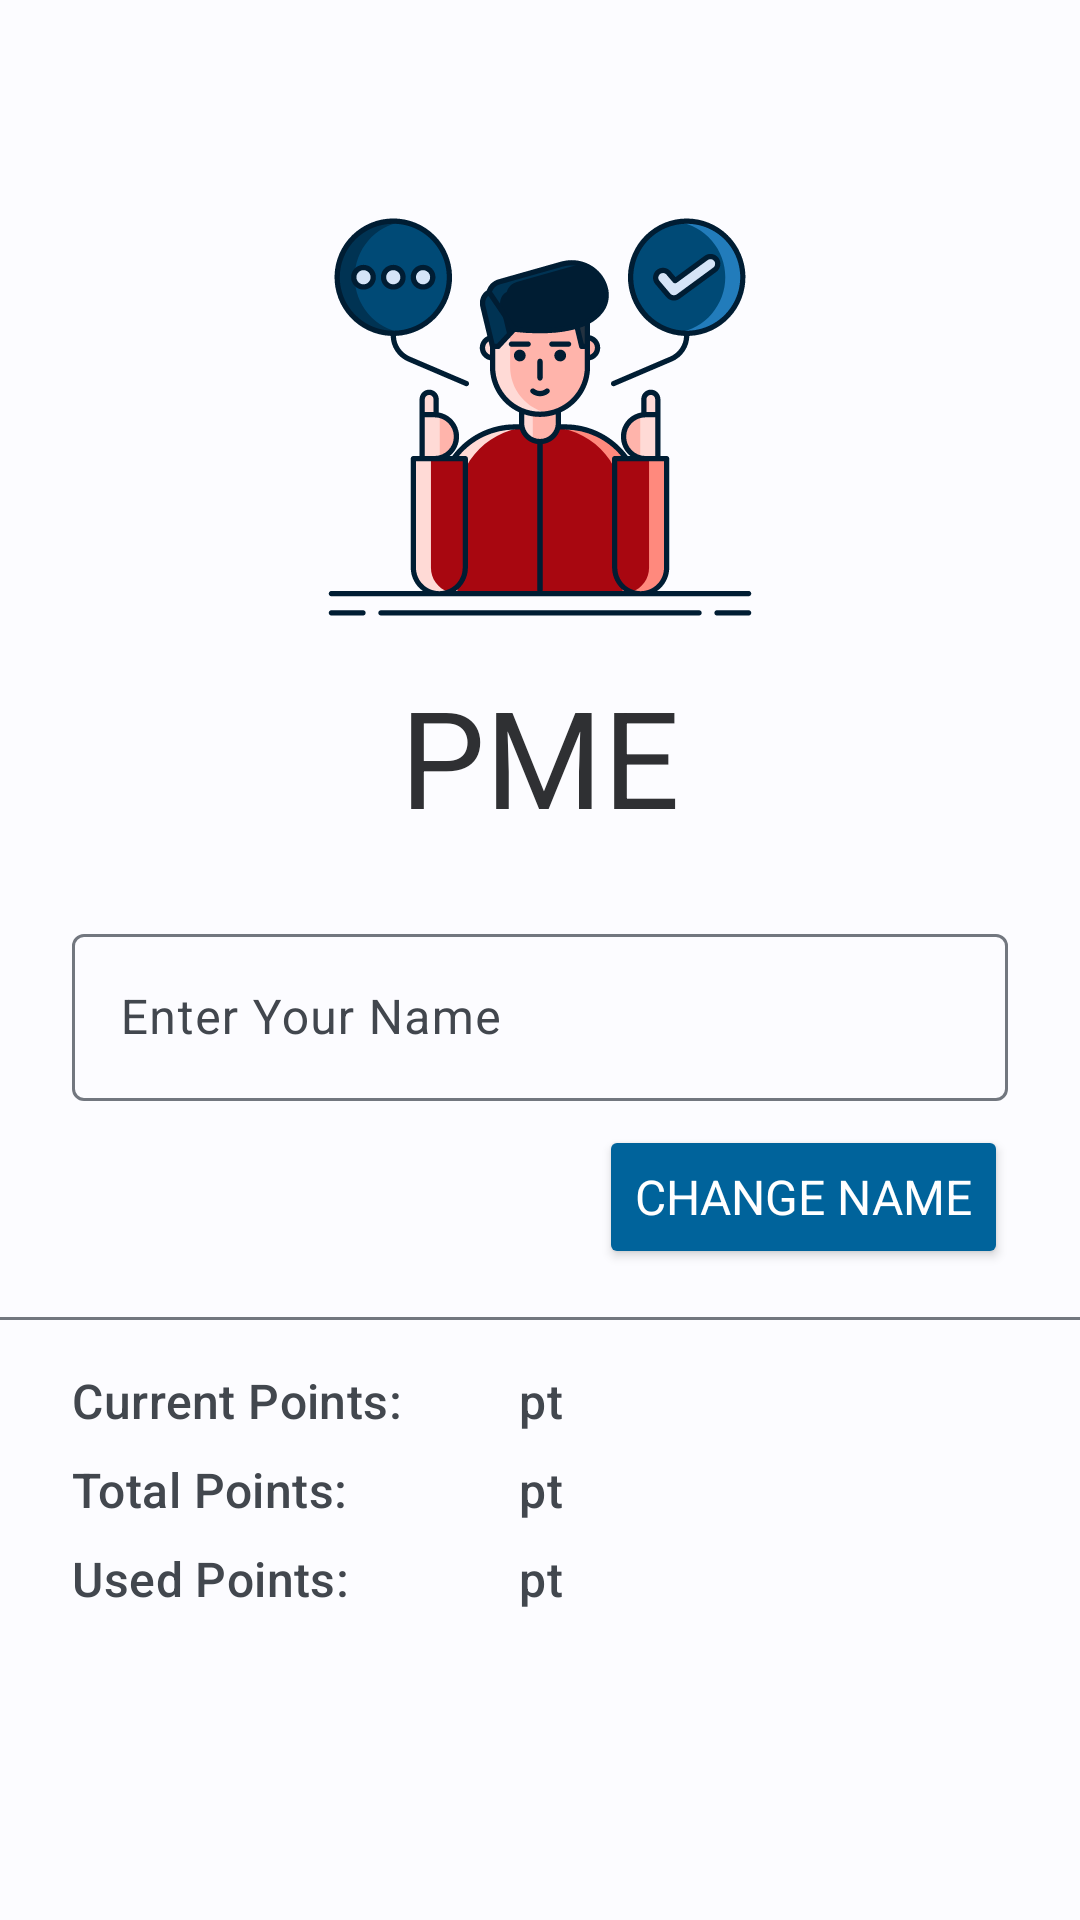

Here is an Android app screen rendered from its layout file. Give the layout XML and the strings, colors and styles it references.
<!-- AndroidManifest.xml: application theme AppTheme -->
<!-- res/layout/fragment_profile.xml -->
<?xml version="1.0" encoding="utf-8"?>
<androidx.constraintlayout.widget.ConstraintLayout xmlns:android="http://schemas.android.com/apk/res/android"
    xmlns:app="http://schemas.android.com/apk/res-auto"
    xmlns:tools="http://schemas.android.com/tools"
    android:layout_width="match_parent"
    android:layout_height="match_parent"
    tools:context=".ui.profile.ProfileFragment">

    <androidx.constraintlayout.widget.Guideline
        android:id="@+id/profile_guide1"
        android:layout_width="wrap_content"
        android:layout_height="wrap_content"
        android:orientation="horizontal"
        app:layout_constraintGuide_percent="0.1" />

    <ImageView
        android:id="@+id/profile_imgIcon"
        android:layout_width="150dp"
        android:layout_height="wrap_content"
        android:adjustViewBounds="true"
        android:contentDescription="@string/app_name"
        android:orientation="vertical"
        android:src="@drawable/ic_main_icon"
        app:layout_constraintEnd_toEndOf="parent"
        app:layout_constraintStart_toStartOf="parent"
        app:layout_constraintTop_toTopOf="@+id/profile_guide1" />

    <TextView
        android:id="@+id/profile_lblTitle"
        style="@style/DisplayMedium.InverseSurface"
        android:layout_width="wrap_content"
        android:layout_height="wrap_content"
        android:layout_marginTop="8dp"
        android:text="@string/pme"
        android:textAlignment="center"
        app:layout_constraintEnd_toEndOf="@+id/profile_imgIcon"
        app:layout_constraintStart_toStartOf="@+id/profile_imgIcon"
        app:layout_constraintTop_toBottomOf="@+id/profile_imgIcon" />

    <com.google.android.material.textfield.TextInputLayout
        android:id="@+id/profile_txtName"
        android:layout_width="0dp"
        android:layout_height="wrap_content"
        android:layout_marginStart="24dp"
        android:layout_marginTop="24dp"
        android:layout_marginEnd="24dp"
        app:endIconMode="clear_text"
        app:layout_constraintEnd_toEndOf="parent"
        app:layout_constraintStart_toStartOf="parent"
        app:layout_constraintTop_toBottomOf="@+id/profile_lblTitle">

        <com.google.android.material.textfield.TextInputEditText
            android:layout_width="match_parent"
            android:layout_height="wrap_content"
            android:hint="@string/enter_your_name"
            android:imeOptions="actionDone"
            android:inputType="textPersonName|textCapWords" />
    </com.google.android.material.textfield.TextInputLayout>


    <Button
        android:id="@+id/profile_btnChange"
        style="@style/BaseButton.PrimaryButton"
        android:layout_width="wrap_content"
        android:layout_height="wrap_content"
        android:layout_marginTop="8dp"
        android:layout_marginEnd="24dp"
        android:text="@string/change_name"
        app:layout_constraintEnd_toEndOf="parent"
        app:layout_constraintTop_toBottomOf="@+id/profile_txtName" />

    <View
        android:id="@+id/view2"
        style="@style/Divider"
        android:layout_width="0dp"
        android:layout_height="1dp"
        android:layout_marginTop="16dp"
        app:layout_constraintEnd_toEndOf="parent"
        app:layout_constraintStart_toStartOf="parent"
        app:layout_constraintTop_toBottomOf="@+id/profile_btnChange" />

    <TextView
        android:id="@+id/profile_lblCurrentPoints"
        style="@style/TitleMedium.OnSurfaceVariant"
        android:layout_width="125dp"
        android:layout_height="wrap_content"
        android:layout_marginStart="24dp"
        android:layout_marginTop="16dp"
        android:text="@string/current_points"
        app:layout_constraintStart_toStartOf="parent"
        app:layout_constraintTop_toBottomOf="@+id/view2" />

    <TextView
        android:id="@+id/profile_txtCurrentPoints"
        style="@style/TitleMedium.OnSurfaceVariant"
        android:layout_width="wrap_content"
        android:layout_height="wrap_content"
        android:layout_marginStart="16dp"
        android:textDirection="ltr"
        app:layout_constraintStart_toEndOf="@+id/profile_lblCurrentPoints"
        app:layout_constraintTop_toTopOf="@+id/profile_lblCurrentPoints"
        tools:text="600" />

    <TextView
        style="@style/TitleMedium.OnSurfaceVariant"
        android:layout_width="wrap_content"
        android:layout_height="wrap_content"
        android:layout_marginStart="8dp"
        android:text="@string/pt"
        android:textDirection="ltr"
        app:layout_constraintBottom_toBottomOf="@+id/profile_txtCurrentPoints"
        app:layout_constraintStart_toEndOf="@+id/profile_txtCurrentPoints"
        app:layout_constraintTop_toTopOf="@+id/profile_txtCurrentPoints" />

    <TextView
        android:id="@+id/profile_lblTotalPoints"
        style="@style/TitleMedium.OnSurfaceVariant"
        android:layout_width="0dp"
        android:layout_height="wrap_content"
        android:layout_marginTop="8dp"
        android:text="@string/total_points"
        app:layout_constraintEnd_toEndOf="@+id/profile_lblCurrentPoints"
        app:layout_constraintStart_toStartOf="@+id/profile_lblCurrentPoints"
        app:layout_constraintTop_toBottomOf="@+id/profile_lblCurrentPoints" />

    <TextView
        android:id="@+id/profile_txtTotalPoints"
        style="@style/TitleMedium.OnSurfaceVariant"
        android:layout_width="wrap_content"
        android:layout_height="wrap_content"
        android:layout_marginStart="16dp"
        android:textDirection="ltr"
        app:layout_constraintStart_toEndOf="@+id/profile_lblTotalPoints"
        app:layout_constraintTop_toTopOf="@+id/profile_lblTotalPoints"
        tools:text="-799" />

    <TextView
        style="@style/TitleMedium.OnSurfaceVariant"
        android:layout_width="wrap_content"
        android:layout_height="wrap_content"
        android:layout_marginStart="8dp"
        android:text="@string/pt"
        android:textDirection="ltr"
        app:layout_constraintBottom_toBottomOf="@+id/profile_txtTotalPoints"
        app:layout_constraintStart_toEndOf="@+id/profile_txtTotalPoints"
        app:layout_constraintTop_toTopOf="@+id/profile_txtTotalPoints" />

    <TextView
        android:id="@+id/profile_lblUsedPoints"
        style="@style/TitleMedium.OnSurfaceVariant"
        android:layout_width="0dp"
        android:layout_height="wrap_content"
        android:layout_marginTop="8dp"
        android:text="@string/used_points"
        app:layout_constraintEnd_toEndOf="@+id/profile_lblCurrentPoints"
        app:layout_constraintStart_toStartOf="@+id/profile_lblTotalPoints"
        app:layout_constraintTop_toBottomOf="@+id/profile_lblTotalPoints" />

    <TextView
        android:id="@+id/profile_txtUsedPoints"
        style="@style/TitleMedium.OnSurfaceVariant"
        android:layout_width="wrap_content"
        android:layout_height="wrap_content"
        android:layout_marginStart="16dp"
        android:textDirection="ltr"
        app:layout_constraintStart_toEndOf="@+id/profile_lblUsedPoints"
        app:layout_constraintTop_toTopOf="@+id/profile_lblUsedPoints"
        tools:text="200" />

    <TextView
        style="@style/TitleMedium.OnSurfaceVariant"
        android:layout_width="wrap_content"
        android:layout_height="wrap_content"
        android:layout_marginStart="8dp"
        android:text="@string/pt"
        android:textDirection="ltr"
        app:layout_constraintBottom_toBottomOf="@+id/profile_txtUsedPoints"
        app:layout_constraintStart_toEndOf="@+id/profile_txtUsedPoints"
        app:layout_constraintTop_toTopOf="@+id/profile_txtUsedPoints" />

</androidx.constraintlayout.widget.ConstraintLayout>
<!-- resources referenced by this layout -->
<resources>
  <string name="app_name">PME</string>
  <string name="change_name">Change Name</string>
  <string name="current_points">Current Points:</string>
  <string name="enter_your_name">Enter Your Name</string>
  <string name="pme">PME</string>
  <string name="pt">pt</string>
  <string name="total_points">Total Points:</string>
  <string name="used_points">Used Points:</string>
  <style name="BaseButton.PrimaryButton" parent="BaseButton">
          <item name="android:textSize">16sp</item>
          <item name="backgroundTint">@color/md_theme_light_primary</item>
          <item name="android:textColor">@color/md_theme_light_onPrimary</item>
      </style>
  <style name="DisplayMedium.InverseSurface" parent="@style/TextAppearance.Material3.DisplayMedium">
          <item name="android:textColor">@color/md_theme_light_inverseSurface</item>
      </style>
  <style name="Divider">
          <item name="android:background">@color/md_theme_light_outline</item>
      </style>
  <style name="TitleMedium.OnSurfaceVariant" parent="@style/TextAppearance.Material3.TitleMedium">
          <item name="android:textColor">@color/md_theme_light_onSurfaceVariant</item>
      </style>
  <style name="BaseButton" parent="ThemeOverlay.Material3.Button">
  
      </style>
  <color name="md_theme_light_primary">#00639B</color>
  <color name="md_theme_light_onPrimary">#FFFFFF</color>
  <color name="md_theme_light_inverseSurface">#2F3033</color>
  <color name="md_theme_light_outline">#72777F</color>
  <color name="md_theme_light_onSurfaceVariant">#42474E</color>
  <color name="md_theme_light_primaryContainer">#CEE5FF</color>
  <color name="md_theme_light_onPrimaryContainer">#001D33</color>
  <color name="md_theme_light_secondary">#51606F</color>
  <color name="md_theme_light_onSecondary">#FFFFFF</color>
  <color name="md_theme_light_secondaryContainer">#D5E4F7</color>
  <color name="md_theme_light_onSecondaryContainer">#0E1D2A</color>
  <color name="md_theme_light_tertiary">#68587A</color>
  <color name="md_theme_light_onTertiary">#FFFFFF</color>
  <color name="md_theme_light_tertiaryContainer">#EEDBFF</color>
  <color name="md_theme_light_onTertiaryContainer">#231533</color>
  <color name="md_theme_light_error">#BA1A1A</color>
  <color name="md_theme_light_errorContainer">#FFDAD6</color>
  <color name="md_theme_light_onError">#FFFFFF</color>
  <color name="md_theme_light_onErrorContainer">#410002</color>
  <color name="md_theme_light_background">#FCFCFF</color>
  <color name="md_theme_light_onBackground">#1A1C1E</color>
  <color name="md_theme_light_surface">#FCFCFF</color>
  <color name="md_theme_light_onSurface">#1A1C1E</color>
  <color name="md_theme_light_surfaceVariant">#DEE3EB</color>
  <color name="md_theme_light_inverseOnSurface">#F0F0F4</color>
  <color name="md_theme_light_surfaceTint">#00639B</color>
  <color name="md_theme_light_inversePrimary">#96CBFF</color>
  <style name="OtpWidget.OtpView" parent="Widget.AppCompat.EditText">
          <item name="android:background">@null</item>
          <item name="android:minHeight">0dp</item>
          <item name="android:maxLines">1</item>
      </style>
</resources>
